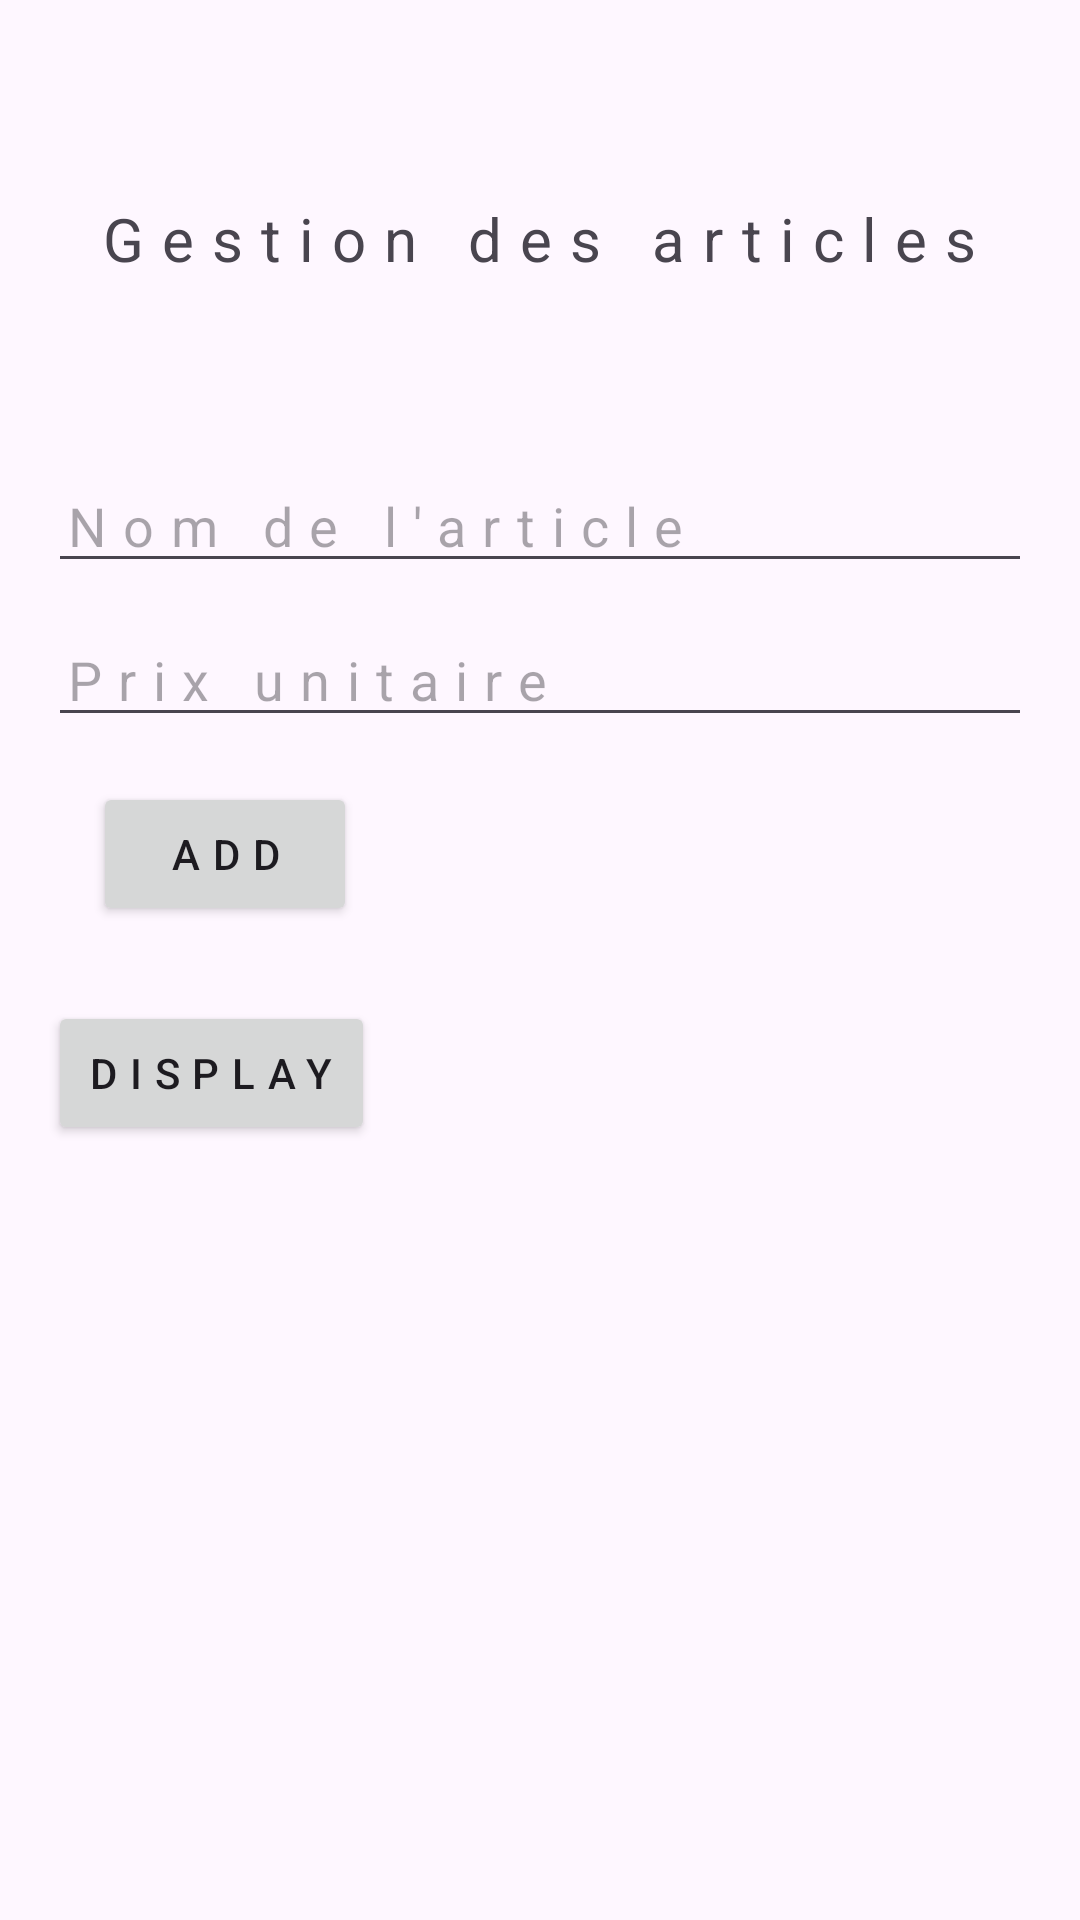

The Android layout XML behind this screen, and the referenced resources:
<!-- AndroidManifest.xml: application theme Theme.ListeArticle -->
<!-- res/layout/activity_ajouter_article.xml -->
<?xml version="1.0" encoding="utf-8"?>
<LinearLayout
    xmlns:android="http://schemas.android.com/apk/res/android"
    xmlns:tools="http://schemas.android.com/tools"
    android:layout_width="match_parent"
    android:layout_height="match_parent"
    android:orientation="vertical"
    android:padding="16dp"
    tools:context=".AjouterArticleActivity"
    android:background="@drawable/img">

    <TextView
        android:id="@+id/textView"
        android:layout_width="wrap_content"
        android:layout_height="wrap_content"
        android:letterSpacing="0.3"
        android:layout_marginTop="50dp"
        android:textSize="20dp"
        android:text="Gestion des articles"
        android:layout_gravity="center"
       />


    <EditText
        android:id="@+id/nomEditText"
        android:layout_width="match_parent"
        android:layout_height="wrap_content"
        android:layout_marginTop="60dp"
        android:hint="Nom de l'article"
        android:letterSpacing="0.3" />

    <EditText
        android:id="@+id/puEditText"
        android:layout_width="match_parent"
        android:layout_height="wrap_content"
        android:hint="Prix unitaire"
        android:layout_marginTop="10dp"
        android:letterSpacing="0.3"/>

    <Button
        android:id="@+id/addButton"
        android:layout_width="wrap_content"
        android:layout_height="wrap_content"
        android:text="Add"
        android:letterSpacing="0.3"
        android:layout_margin="15dp" />
    <Button
        android:id="@+id/displayButton"
        android:layout_width="wrap_content"
        android:layout_height="wrap_content"
        android:text="Display"
        android:letterSpacing="0.3"
        android:layout_marginTop="10dp"/>
    <TextView
        android:id="@+id/messageTextView"
        android:layout_width="wrap_content"
        android:layout_height="wrap_content"
        android:text=""
        android:layout_marginTop="100dp"
        android:visibility="gone"/>




</LinearLayout>
<!-- resources referenced by this layout -->
<resources>
  <style name="Theme.ListeArticle" parent="Base.Theme.ListeArticle" />
  <style name="Base.Theme.ListeArticle" parent="Theme.Material3.DayNight.NoActionBar">
          
          
      </style>
</resources>
